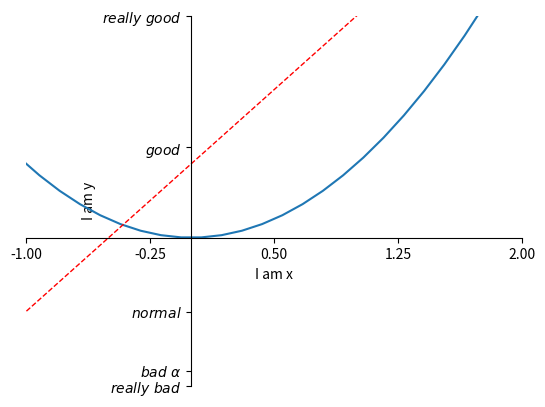

Write the Python code that produced this figure.
import matplotlib.pyplot as plt
import numpy as np

#移动坐标轴
x=np.linspace(-3,3,50)
y1=2*x+1
y2=x**2

plt.figure()
plt.plot(x,y2)
plt.plot(x,y1,color='red',linewidth=1.0,linestyle='--')

plt.xlim((-1,2))  #设置x的取值范围
plt.ylim((-2,3))
plt.xlabel('I am x')    #描述x轴
plt.ylabel('I am y')

new_ticks = np.linspace(-1,2,5)
print(new_ticks)
plt.xticks(new_ticks)   #用创建的列表中的元素替换x轴的坐标序列

plt.yticks([-2,-1.8,-1,1.22,3,],
        [r'$really\ bad$',r'$bad\ \alpha$',r'$normal$',r'$good$',r'$really\ good$']) #用文字label来代替原有的ticks
# gca ='get current axis'
ax = plt.gca()
ax.spines['right'].set_color('none')    # spine 是figure 的脊梁也就是图片的四个边框
ax.spines['top'].set_color('none') 
ax.xaxis.set_ticks_position('bottom')  # 用下脊梁代替x坐标轴
ax.yaxis.set_ticks_position('left')
ax.spines['bottom'].set_position(('data',0))   #设置x轴位置为y=0的位置  
ax.spines['left'].set_position(('data',0))

plt.show()

#ax = plt.gca() 获取当前的坐标轴

#ax.spines[''].set_color('')  第一个括号中可以填right,left,top,bottom表示figure的四条边框线

#第二个括号填入颜色  none表示没有颜色

#ax.xaxis.set_ticks_position('')  选择用哪根spine来表示为x轴

#ax.spines[''].set_position(('data',0))  设定spine的位置  'data'表示在默认坐标系中

